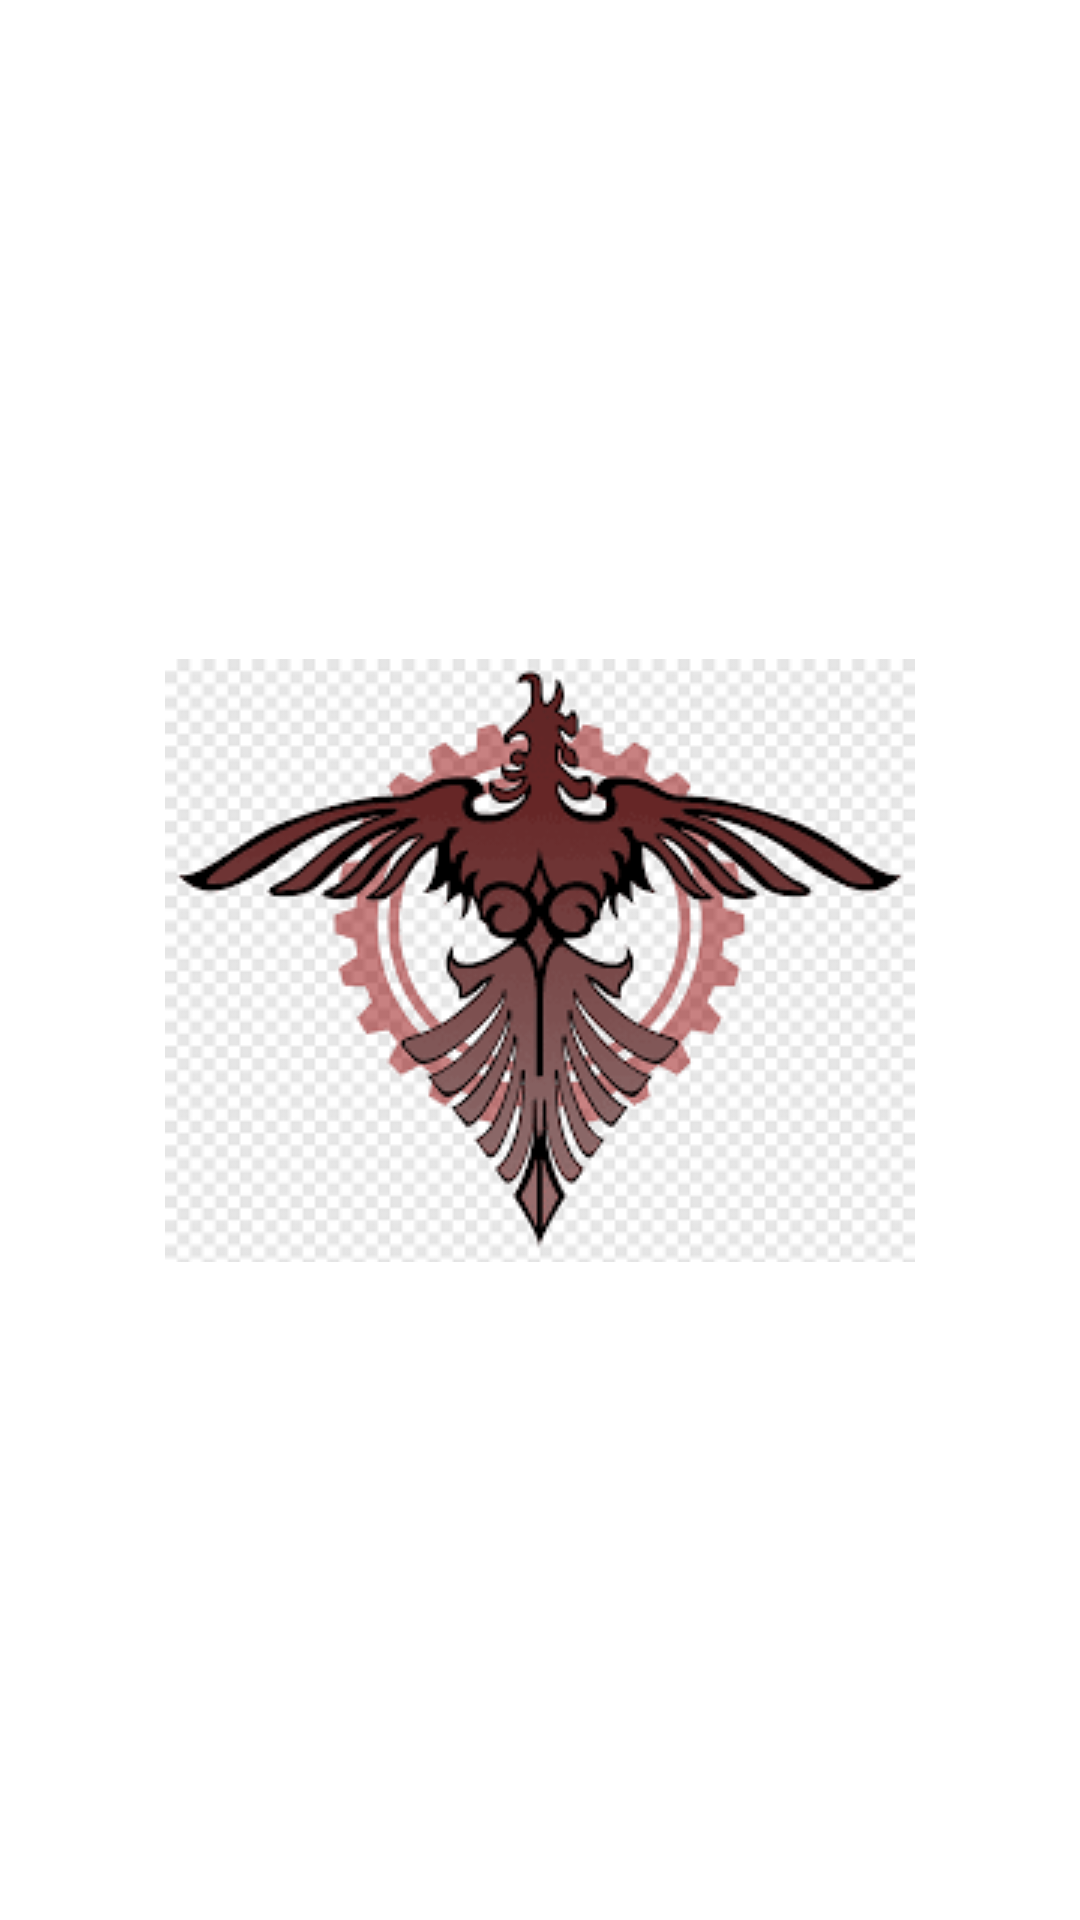

Write the Android layout XML for this screen, with the resource values it uses.
<!-- AndroidManifest.xml: application theme Theme.uts_mobile_AlfianBayu -->
<!-- res/layout/activity_splash_screen.xml -->
<?xml version="1.0" encoding="utf-8"?>
<androidx.constraintlayout.widget.ConstraintLayout
    xmlns:android="http://schemas.android.com/apk/res/android"
    xmlns:app="http://schemas.android.com/apk/res-auto"
    xmlns:tools="http://schemas.android.com/tools"
    android:layout_width="match_parent"
    android:layout_height="match_parent"
    tools:context=".SplashScreen">

    <ImageView
        android:id="@+id/iv_spalsh_screen"
        android:layout_width="wrap_content"
        android:layout_height="wrap_content"
        android:src="@drawable/vb"
        app:layout_constraintBottom_toBottomOf="parent"
        app:layout_constraintEnd_toEndOf="parent"
        app:layout_constraintStart_toStartOf="parent"
        app:layout_constraintTop_toTopOf="parent" />

</androidx.constraintlayout.widget.ConstraintLayout>
<!-- resources referenced by this layout -->
<resources>
  <!-- drawable vb: png bitmap (drawable, 11724 bytes) -->
  <style name="Theme.uts_mobile_AlfianBayu" parent="Theme.MaterialComponents.DayNight.DarkActionBar">
          
          <item name="colorPrimary">@color/purple_500</item>
          <item name="colorPrimaryVariant">@color/purple_700</item>
          <item name="colorOnPrimary">@color/white</item>
          
          <item name="colorSecondary">@color/teal_200</item>
          <item name="colorSecondaryVariant">@color/teal_700</item>
          <item name="colorOnSecondary">@color/black</item>
          
          <item name="android:statusBarColor" tools:targetApi="l">?attr/colorPrimaryVariant</item>
          
      </style>
  <!-- not gathered from this repository: default colours our renderer supplied (Android Studio template values) -->
  <color name="purple_500">#FF6200EE</color>
  <color name="purple_700">#FF3700B3</color>
  <color name="teal_200">#FF03DAC5</color>
  <color name="teal_700">#FF018786</color>
  <color name="black">#FF000000</color>
  <color name="white">#FFFFFFFF</color>
</resources>
